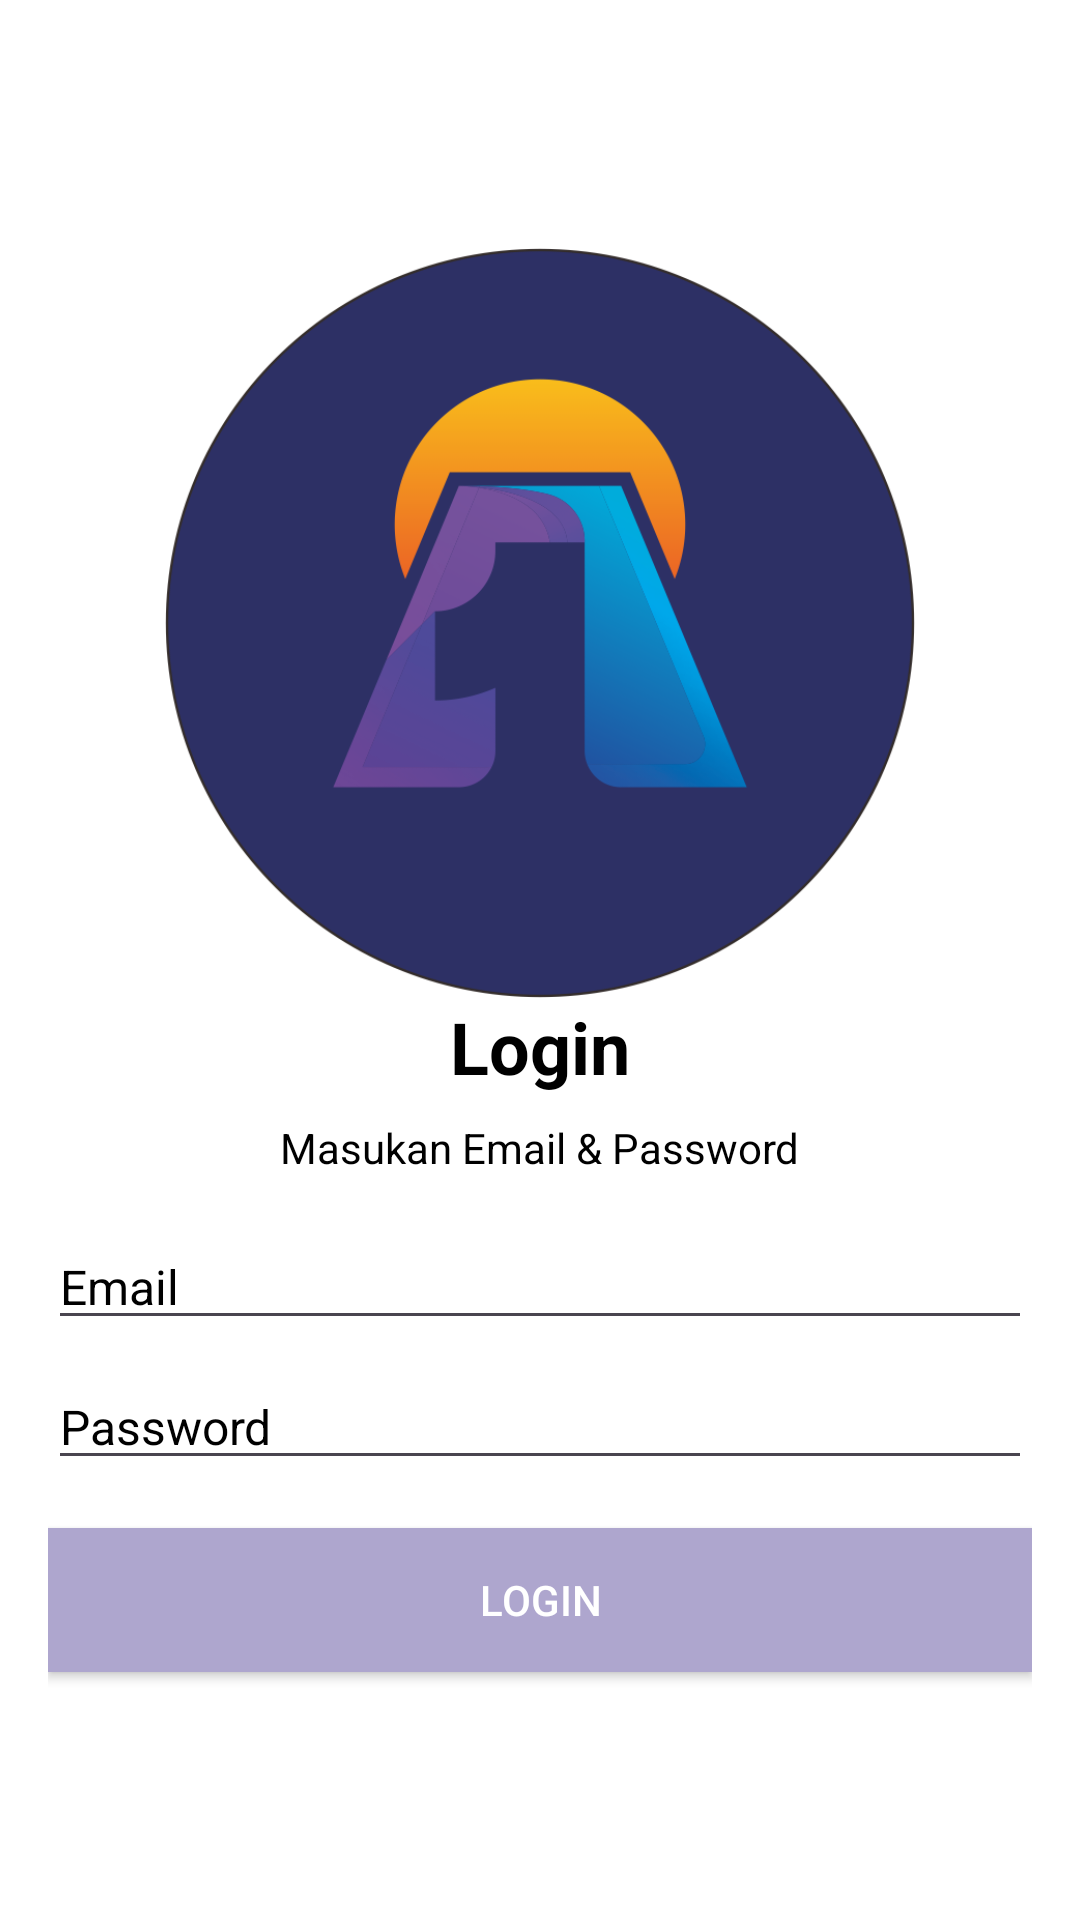

The Android layout XML behind this screen, and the referenced resources:
<!-- AndroidManifest.xml: application theme Theme.NewsApp -->
<!-- res/layout/activity_login.xml -->
<?xml version="1.0" encoding="utf-8"?>
<LinearLayout xmlns:android="http://schemas.android.com/apk/res/android"
    xmlns:tools="http://schemas.android.com/tools"
    android:layout_width="match_parent"
    android:layout_height="match_parent"
    android:background="@color/white"
    android:gravity="center"
    android:orientation="vertical"
    android:padding="16dp">

    <ImageView
        android:id="@+id/background_image"
        android:layout_width="250dp"
        android:layout_height="250dp"
        android:src="@drawable/logo"
        android:scaleType="centerCrop"/>

    <TextView
        android:layout_width="wrap_content"
        android:layout_height="wrap_content"
        android:text="@string/login_title"
        android:textColor="@color/black"
        android:textSize="24sp"
        android:textStyle="bold" />

    <TextView
        android:id="@+id/forgot_password_text"
        android:layout_width="wrap_content"
        android:layout_height="wrap_content"
        android:layout_marginTop="8dp"
        android:text="@string/login_desc"
        android:textColor="@color/black"
        android:textSize="14sp" />

    <EditText
        android:id="@+id/username_edittext"
        android:layout_width="match_parent"
        android:layout_height="wrap_content"
        android:layout_marginTop="16dp"
        android:hint="@string/username_hint"
        android:inputType="textEmailAddress"
        android:textColorHint="@color/black"
        android:textColor="@color/black"
        android:textSize="16sp" />

    <EditText
        android:id="@+id/password_edittext"
        android:layout_width="match_parent"
        android:layout_height="wrap_content"
        android:layout_marginTop="8dp"
        android:hint="@string/password_hint"
        android:textColorHint="@color/black"
        android:inputType="textPassword"
        android:textColor="@color/black"
        android:textSize="16sp" />

    <Button
        android:id="@+id/login_button"
        android:layout_width="match_parent"
        android:layout_height="wrap_content"
        android:layout_marginTop="16dp"
        android:background="@color/material_dynamic_tertiary70"
        android:text="@string/login_title"
        android:textColor="@color/white" />

</LinearLayout>
<!-- resources referenced by this layout -->
<resources>
  <color name="black">#FF000000</color>
  <color name="white">#FFFFFFFF</color>
  <!-- drawable logo: png bitmap (drawable, 71858 bytes) -->
  <string name="login_desc">Masukan Email &amp; Password</string>
  <string name="login_title">Login</string>
  <string name="password_hint">Password</string>
  <string name="username_hint">Email</string>
  <style name="Theme.NewsApp" parent="Base.Theme.NewsApp" />
  <style name="Base.Theme.NewsApp" parent="Theme.Material3.DayNight.NoActionBar">
          
          
      </style>
</resources>
